Run: headless pygame with SDL's dummy video driver; simulated clock (each Clock.tick advances the game by its frame time, no real sleeping); random seed 0; keys injected as events and as key.get_pressed() state; mouse plan: one left click at the window centre at the start of phase 2, then a move to the lower-right quarter at the start of phase 3.
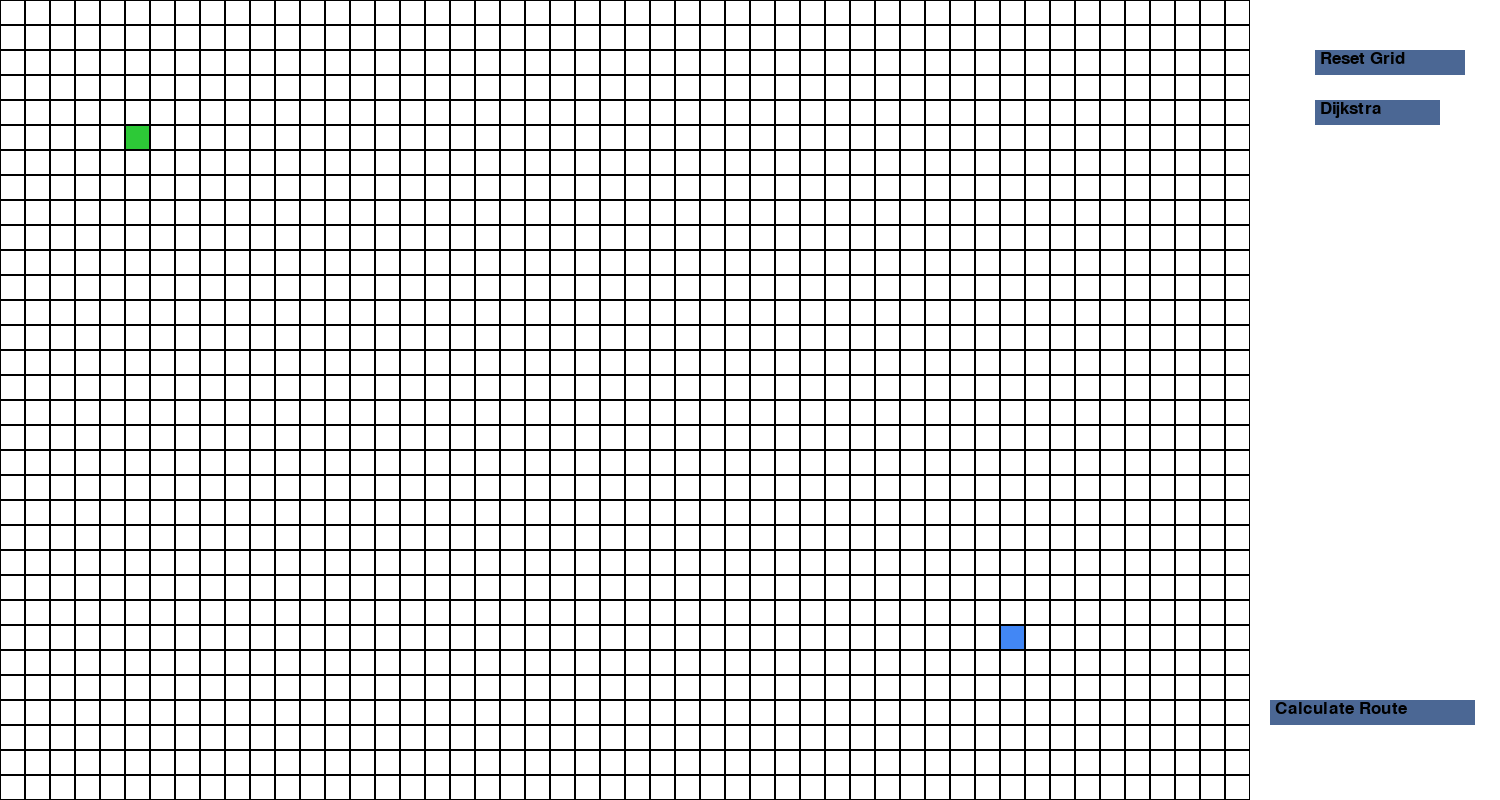
Frame 1 of 4 · flips 1–60 · no input
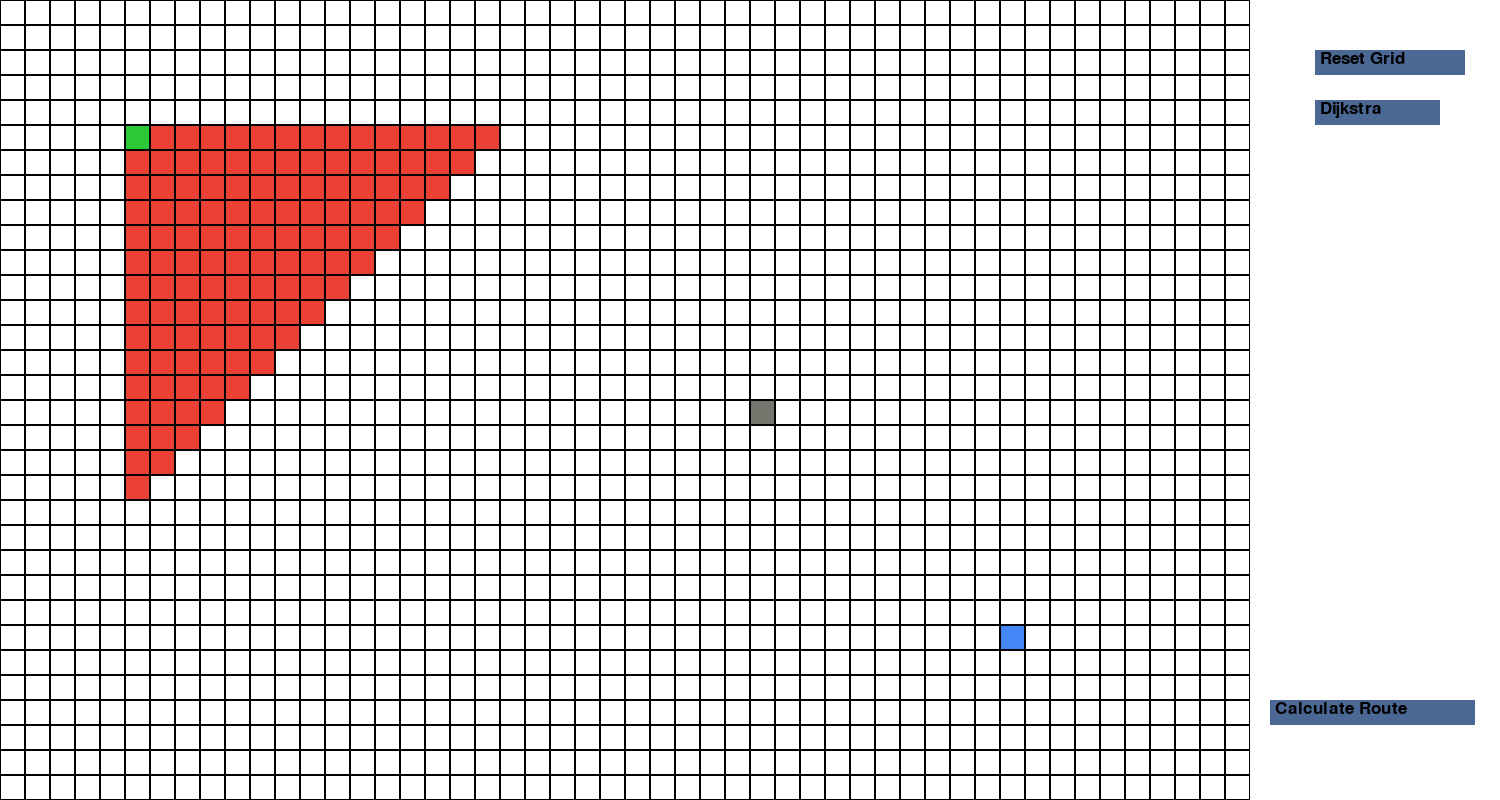
Frame 2 of 4 · flips 61–180 · clicked the window centre · tapped SPACE, RETURN · held RIGHT (→), D
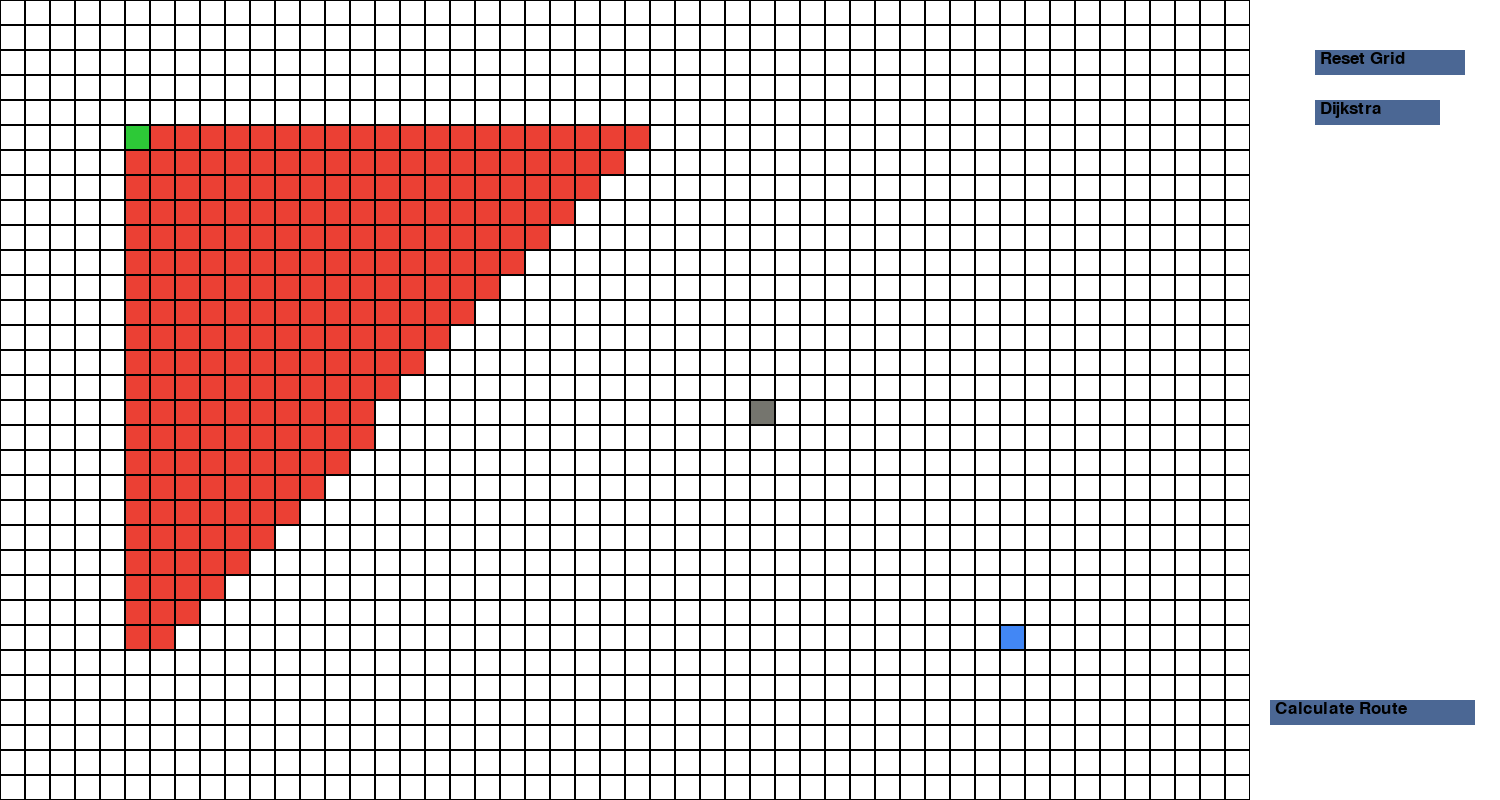
Frame 3 of 4 · flips 181–300 · moved the mouse to the lower-right quarter · held DOWN (↓), S
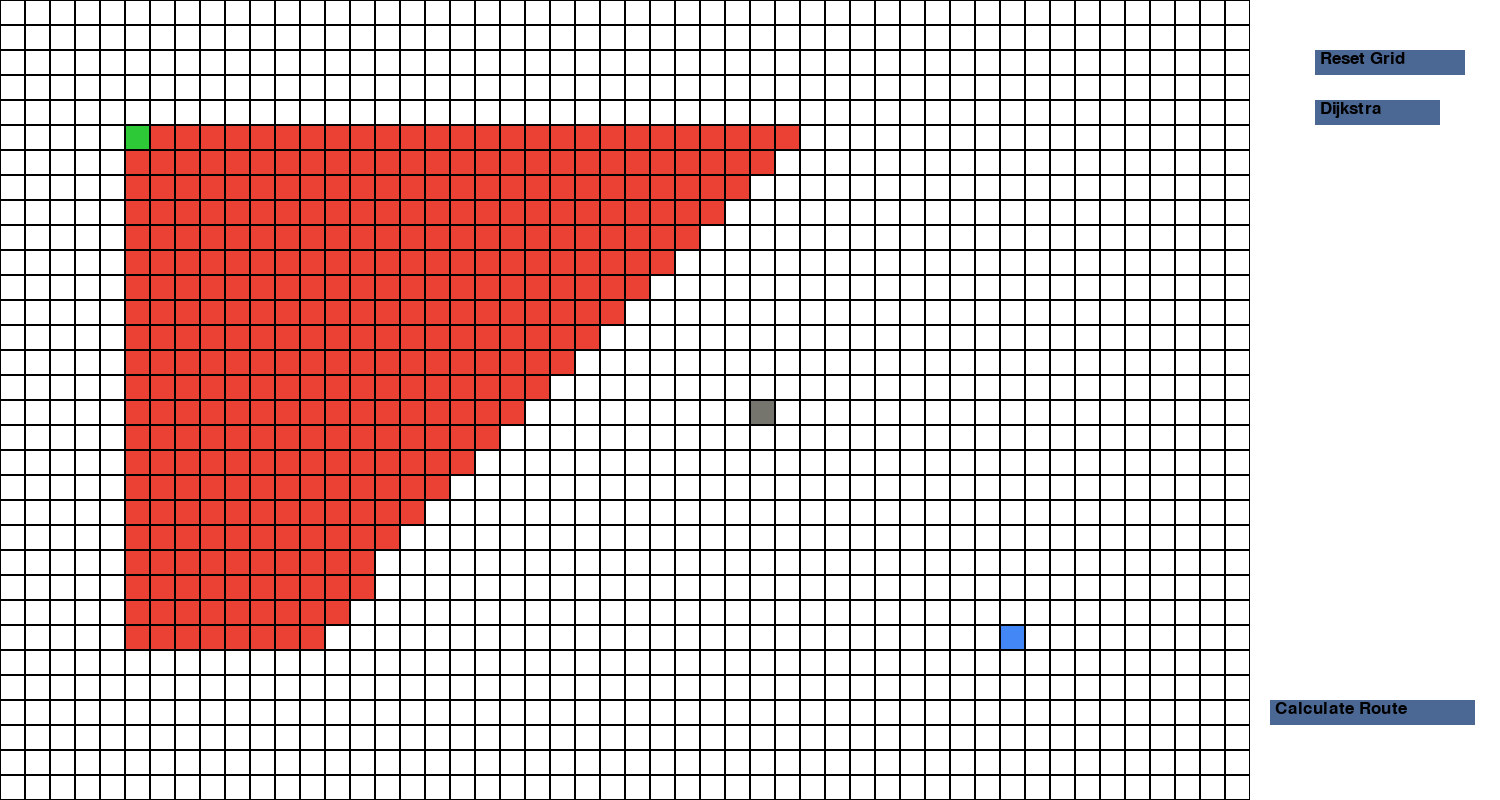
Frame 4 of 4 · flips 301–420 · held LEFT (←), A, UP (↑), W

The pygame program that drew these frames:

import sys
import pygame
import time

pygame.init()

colors = {
    "black": (0, 0, 0),
    "white": (255, 255, 255),
    "walls": (117, 117, 110),
    "startsquare": (45, 201, 55),
    "endsquare": (66, 135, 245),
    "buttonOutline": (75, 103, 148),
    "mainpath": (235, 64, 52),
    "pathedge": (165, 24, 217),
    "finalpath": (0, 100, 100)
}  # colors of elements in program


class Node():

    def __init__(self, row, col, endpos):
        self.f = float('inf')
        self.g = float('inf')
        self.y = row
        self.x = col
        self.kind = "open"
        self.color = colors["white"]
        # manhattan distance formula to find pos
        self.h = abs(endpos[1] - self.y) + abs(endpos[0] - self.x)

    def neighbors(self):  # row is y, col is x | grid is 49x31
        list_n = []

        if self.y - 1 >= 0:
            if grid[self.x][self.y-1].isOpen():  # ? square to the left
                list_n.append(grid[self.x][self.y-1])

        if self.y + 1 < 32:
            if grid[self.x][self.y+1].isOpen():  # ? square to the right
                list_n.append(grid[self.x][self.y+1])

        if self.x - 1 >= 0:
            if grid[self.x-1][self.y].isOpen():  # ? square below
                list_n.append(grid[self.x-1][self.y])

        if self.x + 1 < 50:
            if grid[self.x+1][self.y].isOpen():  # ? square above
                list_n.append(grid[self.x+1][self.y])

        return list_n

    def updateType(self, newtype):
        self.kind = newtype

        if newtype == "open":
            self.color == colors["white"]
        elif newtype == "wall":
            self.color == colors["walls"]
        elif newtype == "start":
            self.color == colors["startsquare"]
        elif newtype == "end":
            self.color == colors["endsquare"]
        elif newtype == "mainpath":
            self.color == colors["mainpath"]
        elif newtype == "pathedge":
            self.color == colors["pathedge"]
        elif newtype == "finalpath":
            self.color == colors["finalpath"]

    def updateH(self, endpos):
        self.h = abs(endpos[1] - self.y) + abs(endpos[0] - self.x)

    def isOpen(self):
        return False if self.kind == "wall" else True

    def reset(self):
        self.kind = "open"
        self.color = colors["white"]
        self.f = float('inf')
        self.g = float('inf')
        self.h = abs(endpos[1] - self.y) + abs(endpos[0] - self.x)


window_dimensions = 1500, 800  # set window dimensions

#! render fonts and texts for buttons
smallfont = pygame.font.SysFont("ubuntumono", 25)
resetButtonText = smallfont.render('Reset Grid', True, colors["black"])
chooseAlgoTexts = [smallfont.render(
    "A*", True, colors["black"]), smallfont.render("Dijkstra", True, colors["black"])]
findRouteText = smallfont.render("Calculate Route", True, colors["black"])
noRouteFoundText = smallfont.render("No route", True, colors["black"])


surface = pygame.display.set_mode(window_dimensions)  # make 1500x800 window
pygame.display.set_caption("Visualizing A*")  # set window title
surface.fill(colors["white"])  # white background


# define default startpos and endpos
startpos = 5, 5
endpos = 40, 25

grid = [[Node(x, y, endpos) for x in range(32)] for y in range(50)]


# ! initialize default starting position
grid[startpos[0]][startpos[1]].updateType("start")
# ! initalize default ending position
grid[endpos[0]][endpos[1]].updateType("end")

# draw other UI elements once, statically
pygame.draw.rect(surface, colors["buttonOutline"],
                 pygame.Rect(1315, 50, 150, 25))
pygame.draw.rect(surface, colors["buttonOutline"],
                 pygame.Rect(1315, 100, 125, 25))
pygame.draw.rect(surface, colors["buttonOutline"],
                 pygame.Rect(1270, 700, 205, 25))

surface.blit(resetButtonText, (1320, 50))
surface.blit(chooseAlgoTexts[1], (1320, 100))
surface.blit(findRouteText, (1275, 700))


def drawGrid():
    blockSize = 25  # set the size of each grid square
    drawflag = False  # controls whether a filled square needs to be drawn

    for x in range(0, 50):
        for y in range(0, 32):
            rect = pygame.Rect(x*blockSize, y*blockSize, blockSize, blockSize)
            pygame.draw.rect(surface, colors["black"], rect, 1)

            if grid[x][y].kind == "open":
                squareColor = colors["black"]
                pygame.draw.rect(surface, colors["white"], pygame.Rect(
                    x*blockSize+1, y*blockSize+1, blockSize-2, blockSize-2))
                drawflag = False
            elif grid[x][y].kind == "wall":
                squareColor = colors["walls"]
                drawflag = True
            elif grid[x][y].kind == "start":
                squareColor = colors["startsquare"]
                drawflag = True
            elif grid[x][y].kind == "end":
                squareColor = colors["endsquare"]
                drawflag = True
            elif grid[x][y].kind == "mainpath":
                squareColor = colors["mainpath"]
                drawflag = True
            elif grid[x][y].kind == "pathedge":
                squareColor = colors["pathedge"]
                drawFlag = True
            elif grid[x][y].kind == "finalpath":
                squareColor = colors["finalpath"]
                drawflag = True
            if drawflag:
                pygame.draw.rect(surface, squareColor, pygame.Rect(
                    x*blockSize+1, y*blockSize+1, blockSize-2, blockSize-2))  # draw rect to fill in grid square
    pygame.display.update()


def mousePressed(pos, buttons):  # ! handles mousepressed events
    if pos[0] < 1250:
        gridxy = int(pos[0]/25), int(pos[1]/25)
        if gridxy == startpos or gridxy == endpos:
            pass  # ! make start and end positions moveable soon
            # for now, prevent player from removing start/end position markers
        elif buttons[2]:
            grid[gridxy[0]][gridxy[1]].updateType("open")
        elif buttons[0]:
            grid[gridxy[0]][gridxy[1]].updateType("wall")

    elif pos[0] > 1315 and pos[0] < 1465 and pos[1] > 50 and pos[1] < 75:
        for x in range(0, 50):
            for y in range(0, 32):
                grid[x][y].reset()
        grid[startpos[0]][startpos[1]].updateType("start")
        grid[endpos[0]][endpos[1]].updateType("end")


def reconstruct_path(cameFrom, current):
    totalPath = [current]

    while current in cameFrom.keys():
        current = cameFrom[current]
        totalPath.insert(0, current)

    totalPath.reverse()

    for item in totalPath[1:len(totalPath)-1]:
        grid[item.x][item.y].updateType("finalpath")
        drawGrid()
        time.sleep(0.015)


def astar(grid, start, end):
    #! update h values for the entire grid

    for x in range(50):  # ! update heuristic values for entire grid
        for y in range(32):
            grid[x][y].updateH(end)

    openSet = []
    # ! add start square to open set to review
    openSet.append(grid[start[0]][start[1]])

    cameFrom = {}

    grid[startpos[0]][startpos[1]].g = 0

    grid[startpos[0]][startpos[1]].f = grid[startpos[0]][startpos[1]].h

    while openSet:
        temp = float('inf')
        current = 0
        for item in openSet:
            if item.f < temp:
                temp = item.f
                current = item
        if current.x == end[0] and current.y == end[1]:
            return reconstruct_path(cameFrom, current)

        if current.x == start[0] and current.y == start[1]:
            pass
        else:
            grid[current.x][current.y].updateType("mainpath")
        drawGrid()
        time.sleep(0.005)
        openSet.remove(current)

        neighbors = current.neighbors()

        if not neighbors:
            return "failure"

        for neighbor in neighbors:
            tentativeG = current.g + 1

            if tentativeG < neighbor.g:
                cameFrom[neighbor] = current
                neighbor.g = tentativeG
                neighbor.f = tentativeG + neighbor.h

                if neighbor not in openSet:
                    openSet.append(neighbor)

    return "pathfinding failed"


def main():
    while True:  # main game loop
        for event in pygame.event.get():
            if event.type == pygame.QUIT:  # check for exit
                pygame.quit()
                sys.exit()
            if event.type == pygame.MOUSEBUTTONDOWN:
                temppos = pygame.mouse.get_pos()
                if temppos[0] > 1270 and temppos[0] < 1475 and temppos[1] > 700 and temppos[1] < 725:
                    astar(grid, startpos, endpos)
            if event.type == pygame.KEYDOWN:
                if event.key == pygame.K_SPACE:
                    astar(grid, startpos, endpos)

            if True in pygame.mouse.get_pressed():
                mousePressed(pygame.mouse.get_pos(),
                             pygame.mouse.get_pressed())

        drawGrid()
        pygame.display.update()  # update display after new grid has been drawn


if __name__ == "__main__":
    main()
